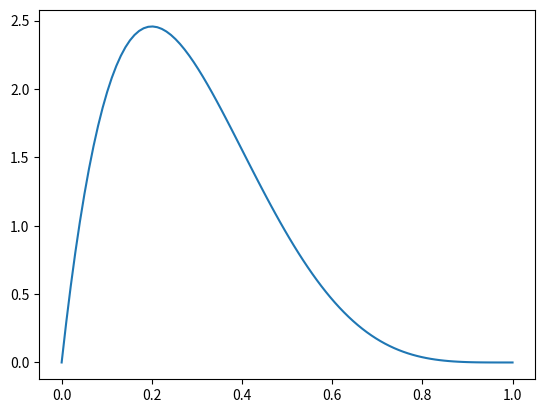

This chart was generated by the following Python code:
import math
import numpy as np
import matplotlib.pyplot as plt
from scipy.stats import halfnorm
import matplotlib.pyplot as plt
import numpy as np
import math
import scipy.special
import random




class functions():
    def __init__(self):
        self.someshit = 0

    def halfNormal(self,*args):
        theta = args[0]
        x=args[1]
        return(((2*theta)/(math.pi))*np.exp((-(x*theta)**2)/math.pi))

    def uniformGenerator(self,*args):
        lowerBound=0
        upperBound=1
        if args: lowerBound = args[0]; upperBound = args[1]
        return(np.random.uniform(lowerBound, upperBound, size=1)[0])

    def exponential(self,*args):
        lambdaParam = args[0]
        x=args[1]
        return(lambdaParam*np.exp(-lambdaParam*x))

    def beta(self,*args):
        alpha = args[0]
        beta = args[1]
        x = args[2]
        return(((x**(alpha-1))*((1-x)**(beta-1)))/(scipy.special.beta(alpha,beta)))

    def expGen(self,*args):
        lambdaParam = 1
        if args: lambdaParam = args[0];
        return(np.random.exponential(lambdaParam,size=1)[0])



o=functions()
a=np.linspace(0,1,100)
num2 = o.beta(2,5,a)
print(np.max(num2))
plt.figure(1)
plt.plot(a,num2)

#
plt.show()
